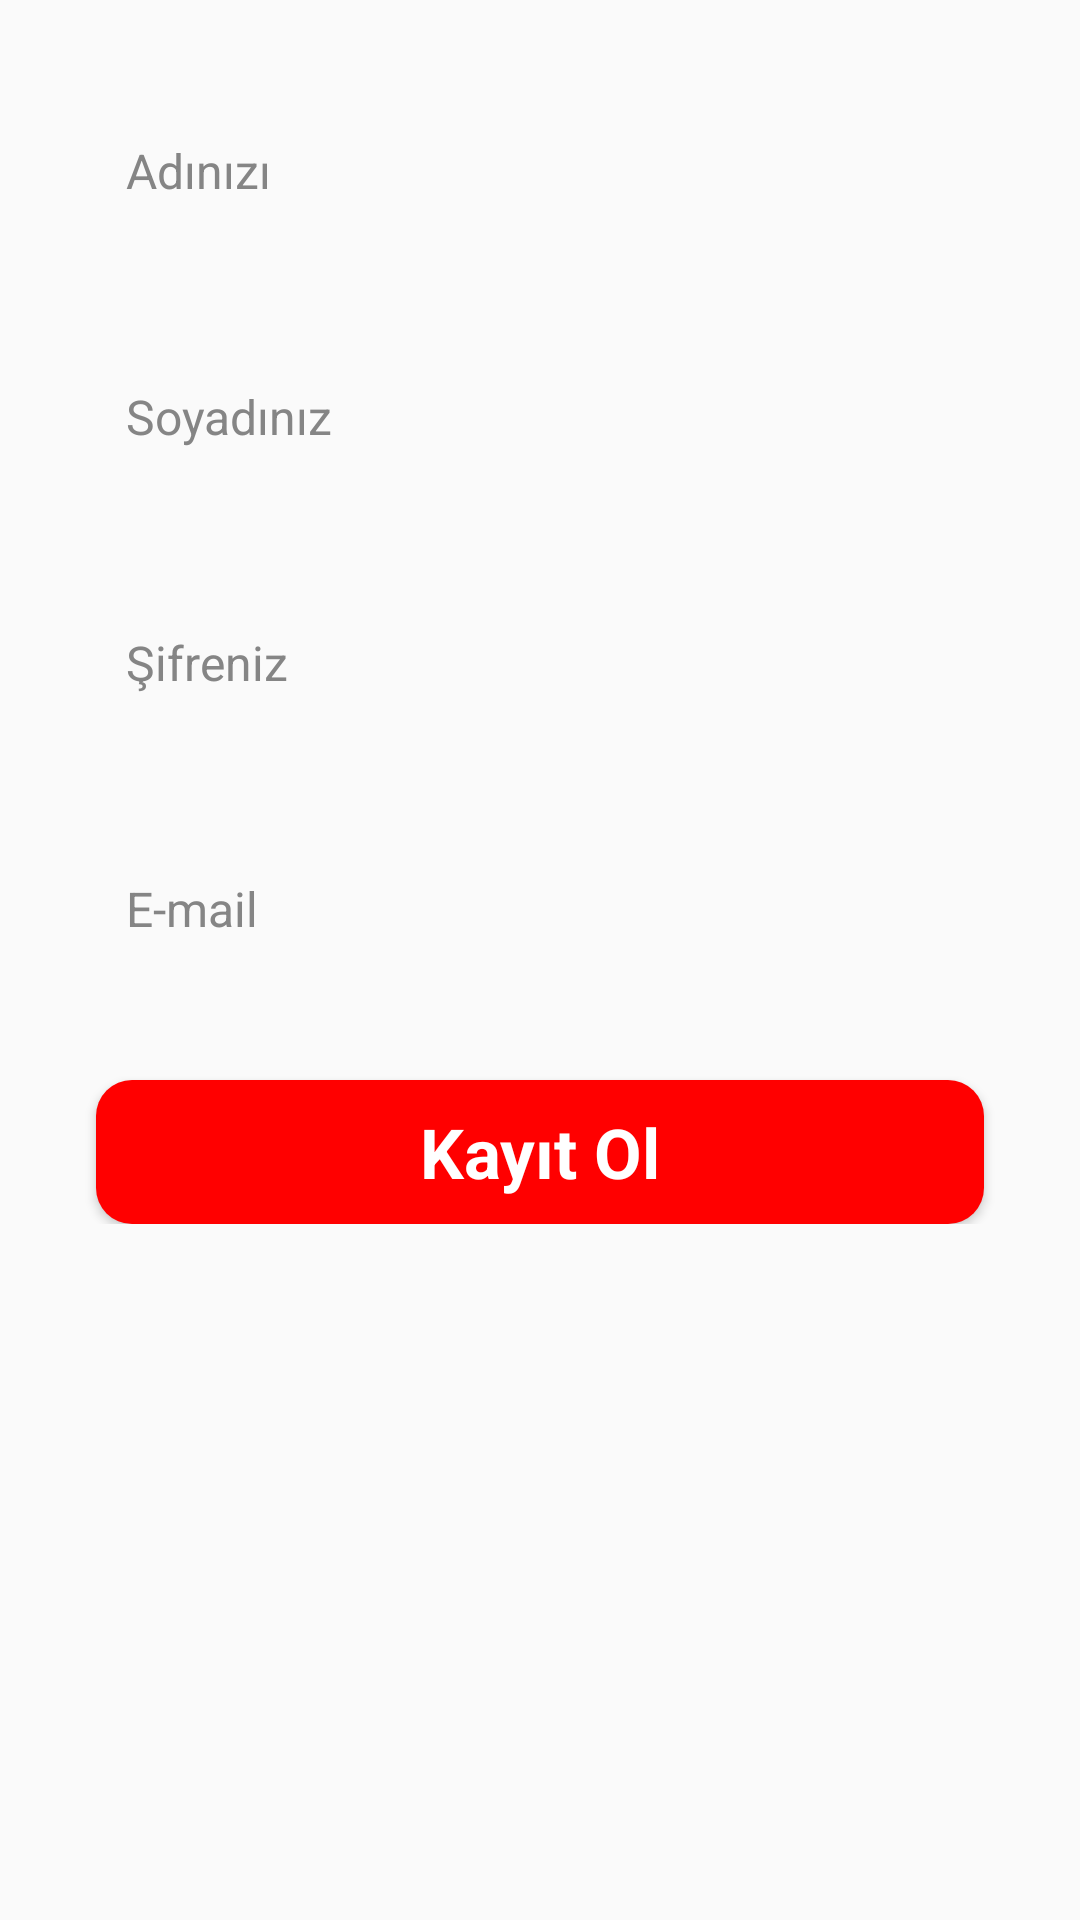

Reconstruct the res/layout file that produces this screen, plus the resources it refers to.
<!-- AndroidManifest.xml: application theme Theme.TasarimCalismasi -->
<!-- res/layout/activity_kayit_ol.xml -->
<?xml version="1.0" encoding="utf-8"?>
<androidx.constraintlayout.widget.ConstraintLayout xmlns:android="http://schemas.android.com/apk/res/android"
    xmlns:app="http://schemas.android.com/apk/res-auto"
    xmlns:tools="http://schemas.android.com/tools"
    android:layout_width="match_parent"
    android:layout_height="match_parent"
    android:onClick="kayitOl"
    tools:context=".view.KayitOlActivity">

    <ScrollView
        android:layout_width="match_parent"
        android:layout_height="match_parent" >

        <LinearLayout
            android:layout_width="match_parent"
            android:layout_height="wrap_content"
            android:orientation="vertical">

            <ImageView
                android:id="@+id/imageView4"
                android:layout_width="match_parent"
                android:layout_height="wrap_content"
                app:srcCompat="@drawable/top_background" />

            <EditText
                android:id="@+id/nameText"
                android:layout_width="match_parent"
                android:layout_height="50dp"
                android:layout_marginStart="32dp"
                android:layout_marginTop="32dp"
                android:layout_marginEnd="32dp"
                android:background="@drawable/grey_bcakground"
                android:ems="10"
                android:hint="Adınızı "
                android:inputType="text"
                android:padding="10dp"
                android:textColorHint="#858585"
                android:textSize="16sp"/>

            <EditText
                android:id="@+id/surnameText"
                android:layout_width="match_parent"
                android:layout_height="50dp"
                android:layout_marginStart="32dp"
                android:layout_marginTop="32dp"
                android:layout_marginEnd="32dp"
                android:background="@drawable/grey_bcakground"
                android:ems="10"
                android:hint="Soyadınız"
                android:inputType="text"
                android:padding="10dp"
                android:textColorHint="#858585"
                android:textSize="16sp"/>

            <EditText
                android:id="@+id/passwordText"
                android:layout_width="match_parent"
                android:layout_height="50dp"
                android:layout_marginStart="32dp"
                android:layout_marginTop="32dp"
                android:layout_marginEnd="32dp"
                android:background="@drawable/grey_bcakground"
                android:ems="10"
                android:hint="Şifreniz"
                android:inputType="textPassword"
                android:padding="10dp"
                android:textColorHint="#858585"
                android:textSize="16sp"/>

            <EditText
                android:id="@+id/emailText"
                android:layout_width="match_parent"
                android:layout_height="50dp"
                android:layout_marginStart="32dp"
                android:layout_marginTop="32dp"
                android:layout_marginEnd="32dp"
                android:background="@drawable/grey_bcakground"
                android:ems="10"
                android:hint="E-mail"
                android:inputType="text"
                android:padding="10dp"
                android:textColorHint="#858585"
                android:textSize="16sp"/>
            <TextView
                android:id="@+id/singup_hata"
                android:layout_width="match_parent"
                android:layout_height="wrap_content"
                android:layout_below="@id/passwordText"
                android:textColor="@android:color/holo_red_light"
                android:visibility="gone" />

            <TextView
                android:id="@+id/password_error"
                android:layout_width="match_parent"
                android:layout_height="wrap_content"
                android:layout_below="@id/singup_hata"
                android:textColor="@android:color/holo_red_light"
                android:visibility="gone" />

            <Button
                android:id="@+id/kayitOl2"
                style="@android:style/Widget.Button"
                android:layout_width="match_parent"
                android:layout_height="wrap_content"
                android:layout_marginStart="32dp"
                android:layout_marginTop="32dp"
                android:layout_marginEnd="32dp"
                android:background="@drawable/white_btn"
                android:text="Kayıt Ol"
                android:textColor="#ffffff"
                android:textSize="23sp"
                android:textStyle="bold" />
        </LinearLayout>
    </ScrollView>

</androidx.constraintlayout.widget.ConstraintLayout>
<!-- resources referenced by this layout -->
<resources>
  <!-- drawable white_btn (drawable) -->
  <?xml version="1.0" encoding="utf-8"?>
  <selector xmlns:android="http://schemas.android.com/apk/res/android">
  <item>
      <shape android:shape="rectangle">
          <corners android:radius="12dp"/>
          <solid android:color="#FF0000"/>
      </shape>
  </item>
  </selector>
  <style name="Theme.TasarimCalismasi" parent="Base.Theme.TasarimCalismasi" />
  <style name="Base.Theme.TasarimCalismasi" parent="Theme.AppCompat.DayNight.NoActionBar">
          
          
      </style>
</resources>
